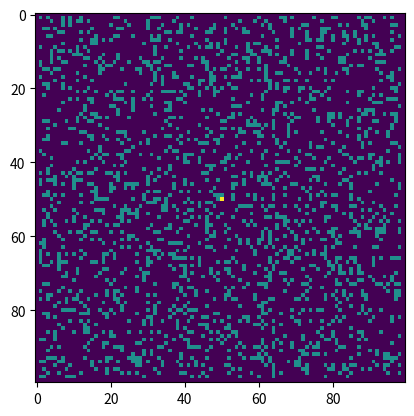

Source code (Python):
import numpy as np
import matplotlib.pyplot as plt
from matplotlib import animation

# States: 0=empty, 1=tree, 2=fire
neighbourhood = [(-1,-1), (-1,0), (-1,1), (0,-1), (0,1), (1,-1), (1,0), (1,1)]
p, f = 0.01, 0.0001  # Growth and ignition probabilities

def iterate(grid):
    new_grid = np.zeros_like(grid)
    for i in range(1, grid.shape[0]-1):
        for j in range(1, grid.shape[1]-1):
            if grid[i,j] == 2:
                new_grid[i,j] = 0
            elif grid[i,j] == 0 and np.random.rand() < p:
                new_grid[i,j] = 1
            elif grid[i,j] == 1:
                new_grid[i,j] = 1
                ignited = False
                for di, dj in neighbourhood:
                    if abs(di) == abs(dj) and np.random.rand() < 0.573: continue
                    if grid[i+di, j+dj] == 2:
                        ignited = True
                        break
                if ignited or np.random.rand() < f:
                    new_grid[i,j] = 2
    return new_grid

# Initialize grid
grid = np.zeros((100, 100))
grid[1:-1, 1:-1] = np.random.choice([0,1], size=(98,98), p=[0.8, 0.2])
grid[50,50] = 2  # Ignition point

# Animation setup (similar to examples in sources)
fig, ax = plt.subplots()
im = ax.imshow(grid, cmap='viridis')
def update(frame):
    global grid
    grid = iterate(grid)
    im.set_data(grid)
    return [im]
ani = animation.FuncAnimation(fig, update, frames=200, interval=100)
plt.show()